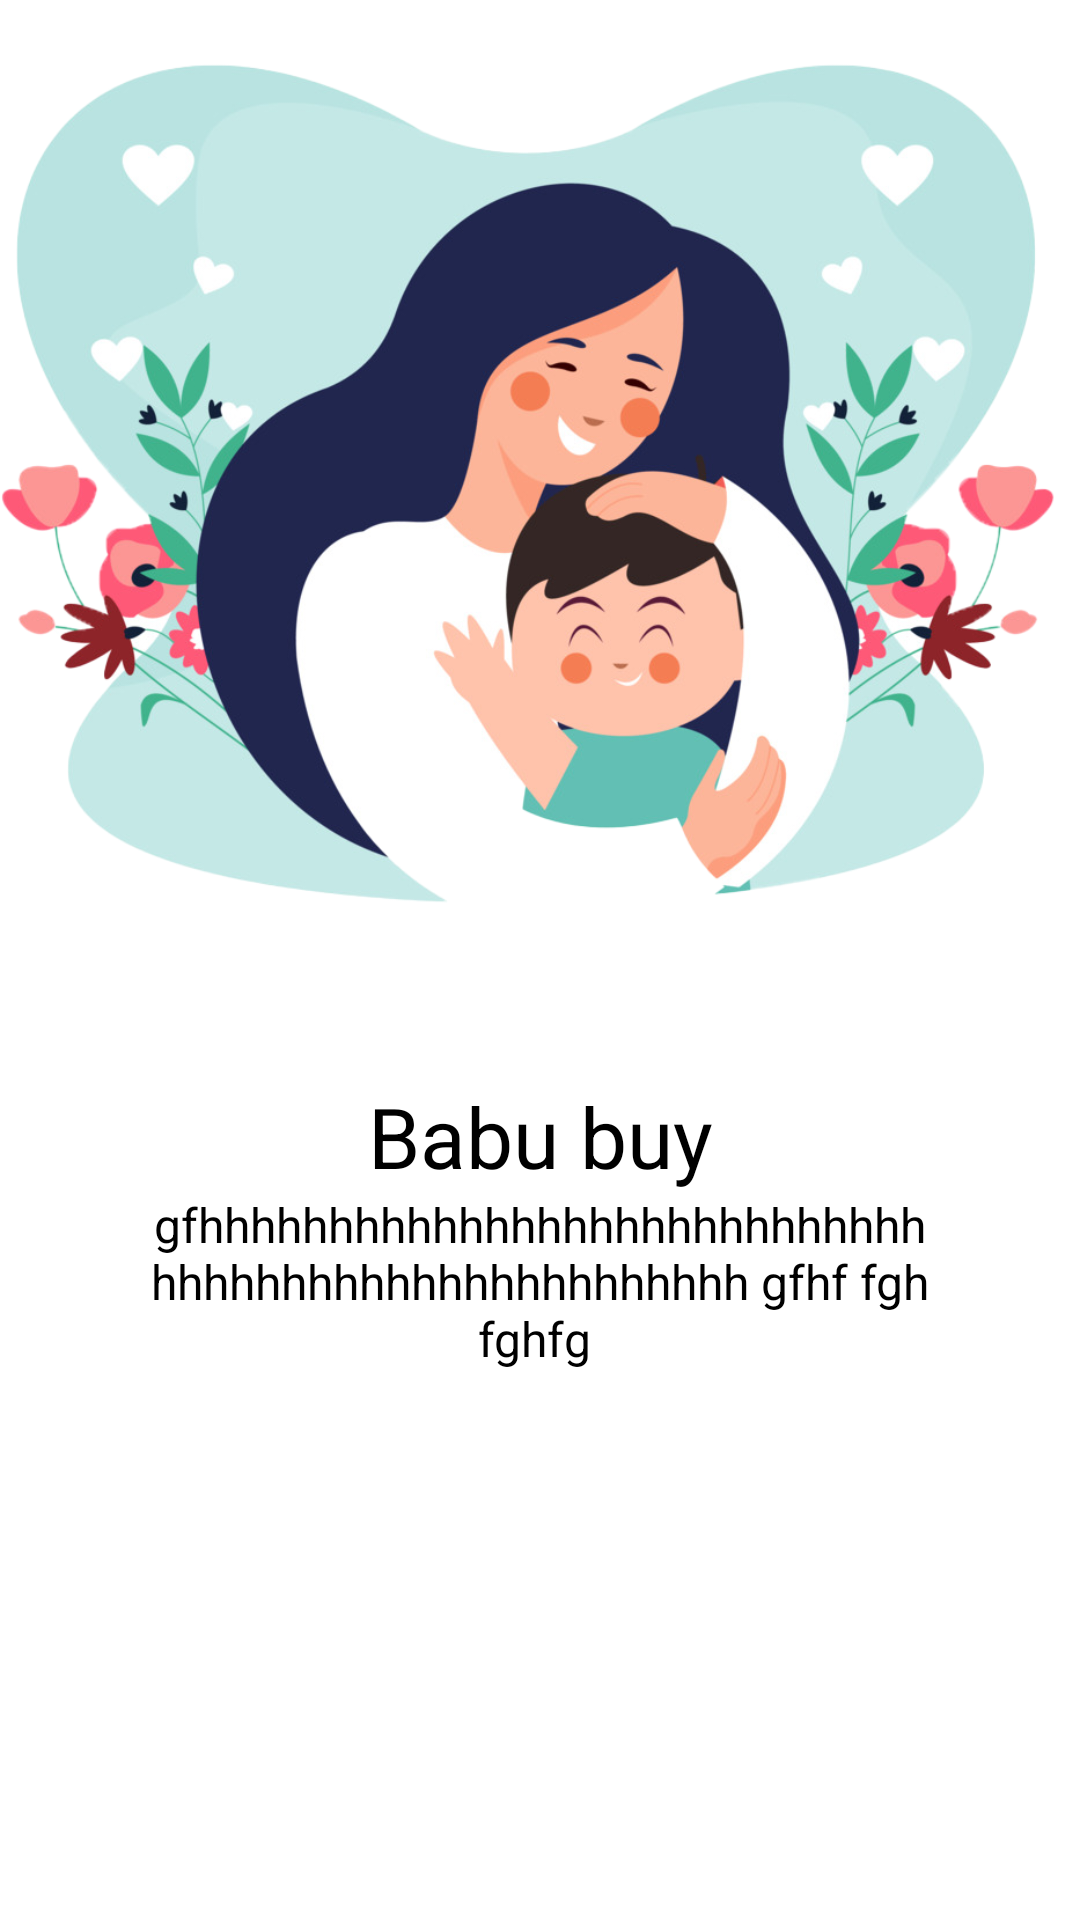

This screen was rendered from an Android layout file. Write that file and the resources it references.
<!-- AndroidManifest.xml: application theme Theme.BabyBuy -->
<!-- res/layout/slider_layout.xml -->
<?xml version="1.0" encoding="utf-8"?>
<LinearLayout xmlns:android="http://schemas.android.com/apk/res/android"
    android:layout_width="match_parent"
    android:layout_height="match_parent"
    xmlns:app="http://schemas.android.com/apk/res-auto"
    android:orientation="vertical"
    app:flow_horizontalAlign="center">

    <ImageView
        android:id="@+id/titleImage"
        android:layout_width="match_parent"
        android:layout_height="300dp"
        android:layout_marginTop="10dp"
        android:src="@drawable/mother_baby" />

    <TextView
        android:id="@+id/texttitle"
        android:layout_width="match_parent"
        android:layout_height="wrap_content"
        android:layout_marginTop="50dp"
        android:text="Babu buy"
        android:textAlignment="center"
        android:textColor="@color/black"
        android:textSize="28dp"/>

    <TextView
        android:id="@+id/textdeccription"
        android:layout_width="match_parent"
        android:layout_height="wrap_content"
        android:layout_marginHorizontal="30dp"
        android:text="gfhhhhhhhhhhhhhhhhhhhhhhhhhhhhhhhhhhhhhhhhhhhhhhhhhhh gfhf fgh fghfg "
        android:textAlignment="center"
        android:textColor="@color/black"
        android:textSize="16dp"/>


</LinearLayout>
<!-- resources referenced by this layout -->
<resources>
  <color name="black">#FF000000</color>
  <!-- drawable mother_baby: png bitmap (drawable, 356619 bytes) -->
  <style name="Theme.BabyBuy" parent="Theme.MaterialComponents.DayNight.DarkActionBar">
          
          <item name="colorPrimary">@color/blue</item>
          <item name="colorPrimaryVariant">@color/purple_700</item>
          <item name="colorOnPrimary">@color/white</item>
          
          <item name="colorSecondary">@color/teal_200</item>
          <item name="colorSecondaryVariant">@color/teal_700</item>
          <item name="colorOnSecondary">@color/black</item>
          
          <item name="android:statusBarColor">@color/black</item>
          
      </style>
  <color name="blue">#3b9cca</color>
  <color name="purple_700">#FF3700B3</color>
  <color name="white">#FFFFFFFF</color>
  <color name="teal_200">#FF03DAC5</color>
  <color name="teal_700">#FF018786</color>
</resources>
